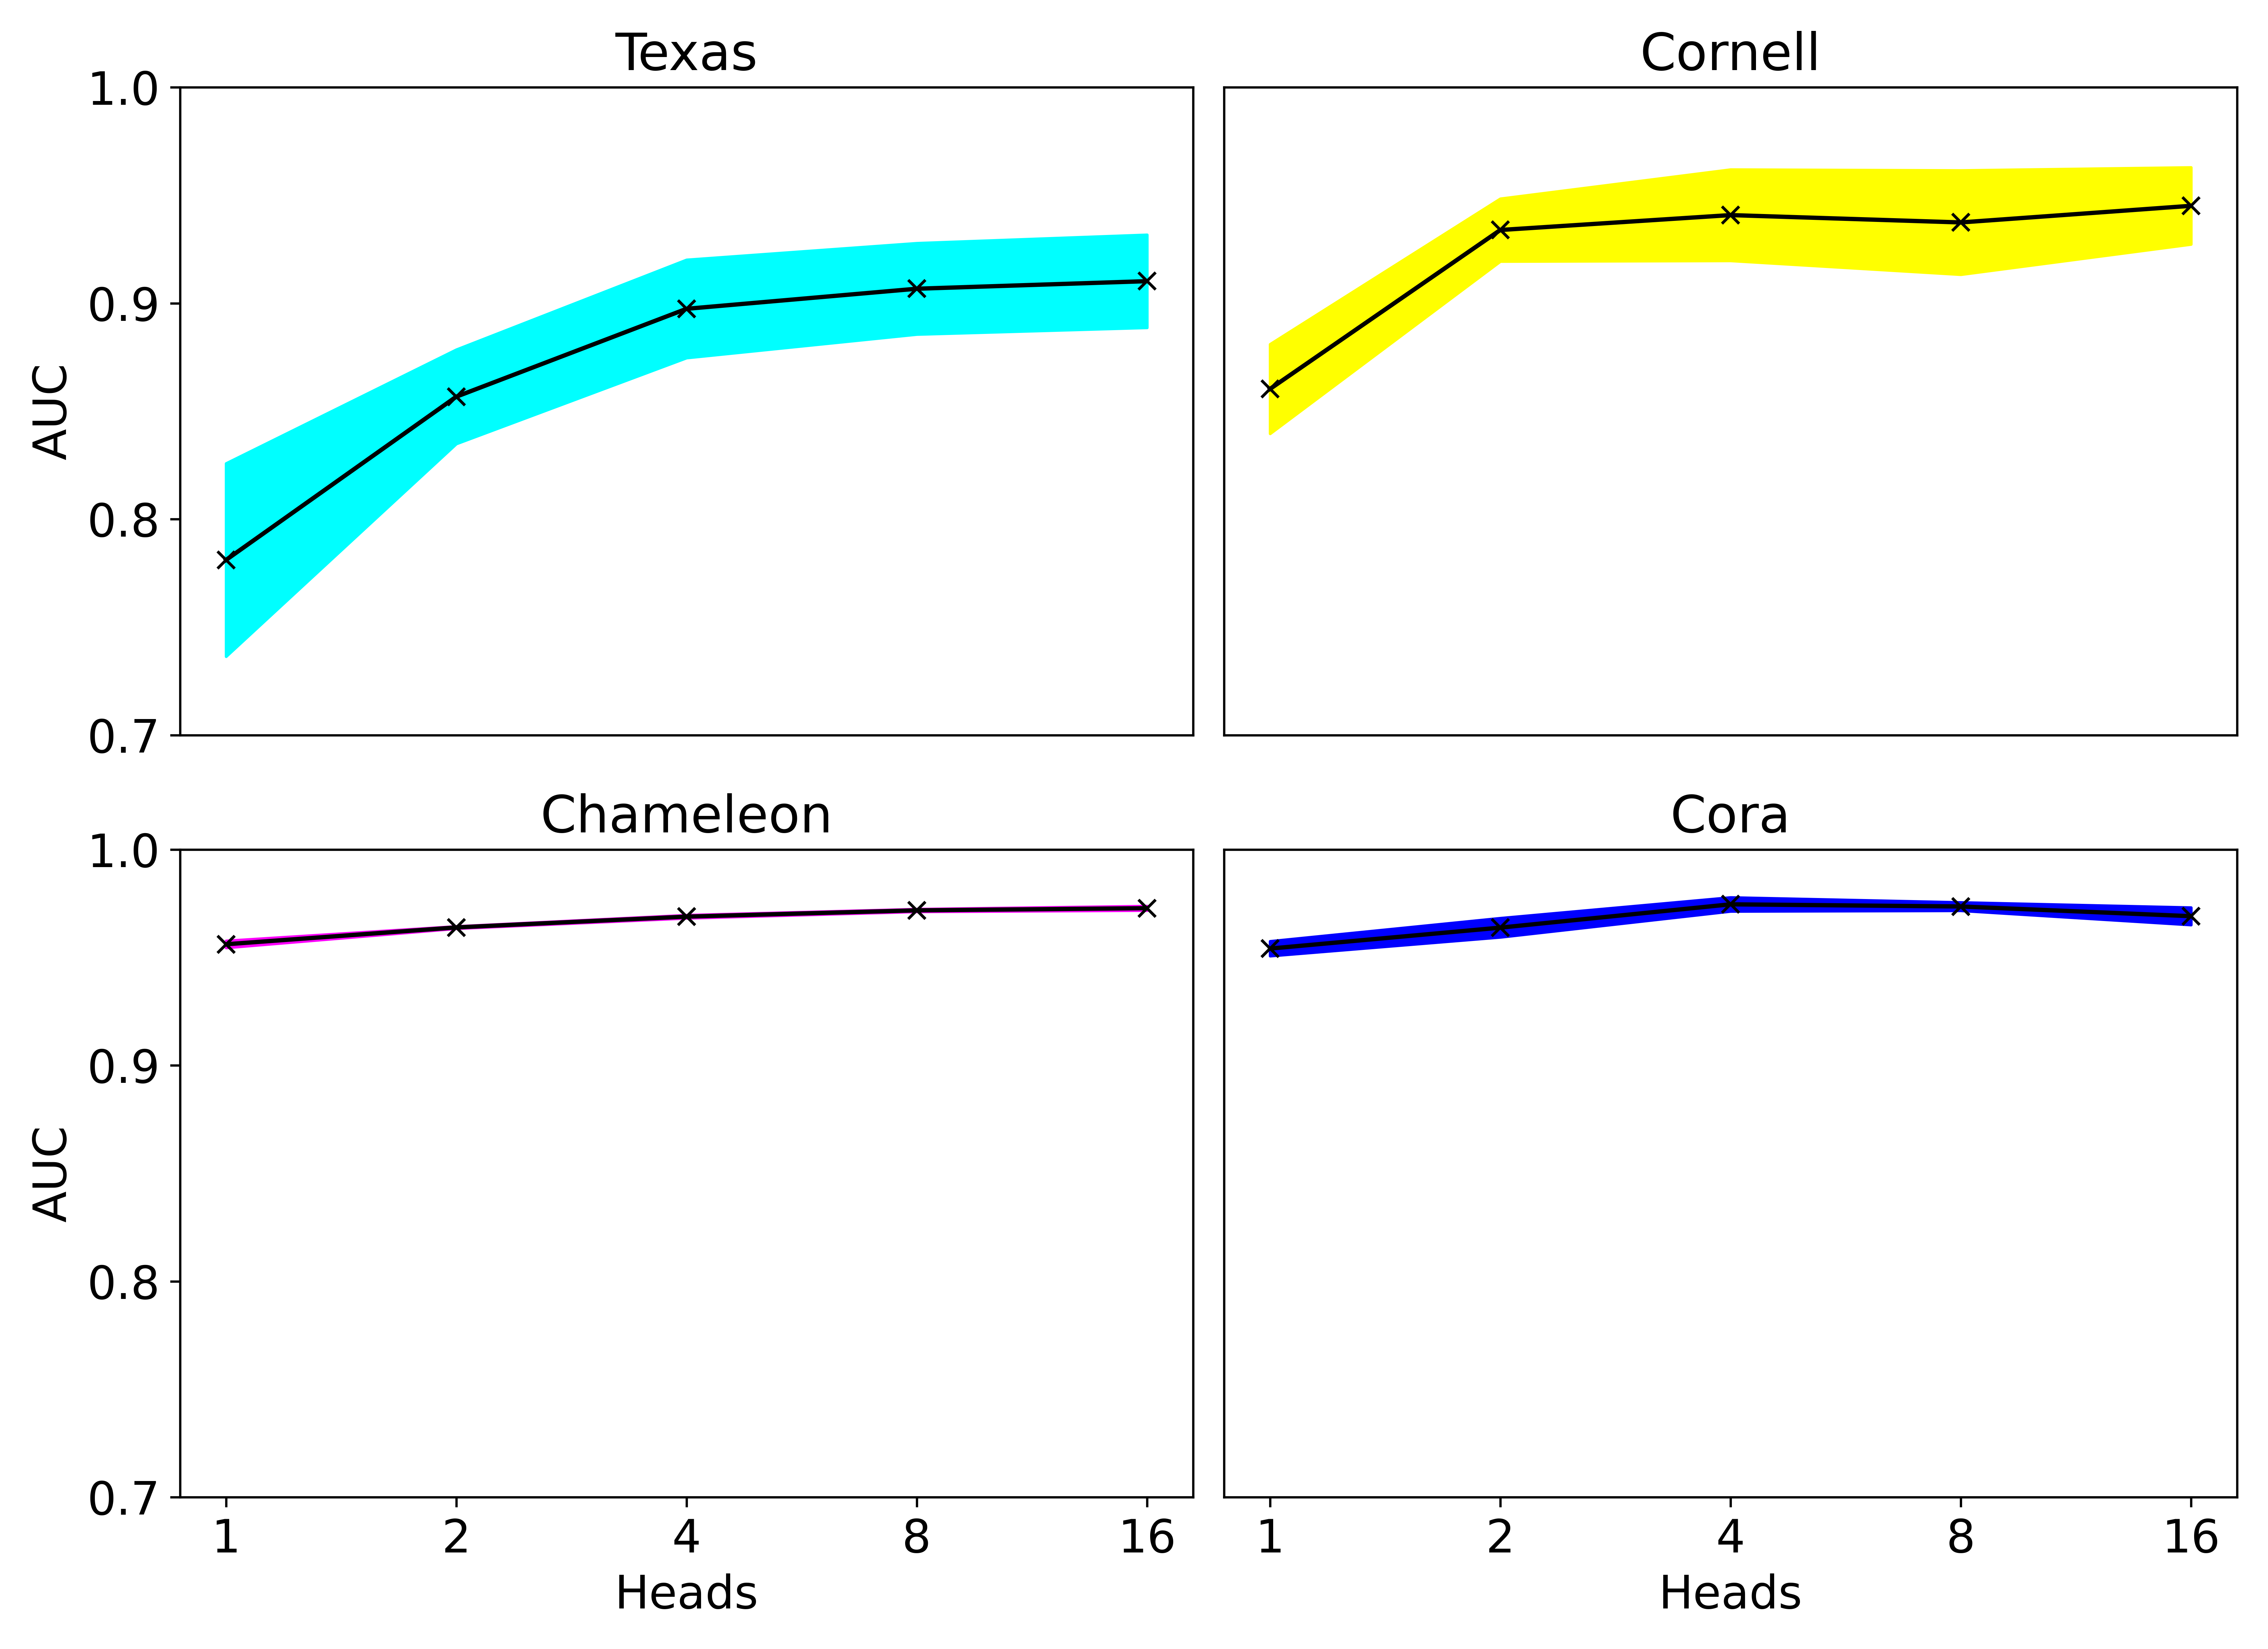

The table this chart was drawn from, first rows:
dataset, heads, metric_name, metric_mean, metric_std
Texas, 1, AUC, 0.7811, 0.0447
Texas, 2, AUC, 0.8567, 0.0218
Texas, 4, AUC, 0.8974, 0.0227
Texas, 8, AUC, 0.9067, 0.0211
Texas, 16, AUC, 0.9102, 0.0215
Cornell, 1, AUC, 0.8603, 0.0207
Cornell, 2, AUC, 0.9339, 0.0145
Cornell, 4, AUC, 0.9408, 0.0211
Cornell, 8, AUC, 0.9374, 0.0241
Cornell, 16, AUC, 0.9451, 0.0178
Cora, 1, AUC, 0.9541, 0.0034
Cora, 2, AUC, 0.9638, 0.0044
Cora, 4, AUC, 0.9746, 0.0032
Cora, 8, AUC, 0.9736, 0.0019
Cora, 16, AUC, 0.9691, 0.004
Chameleon, 1, AUC, 0.9561, 0.0016
Chameleon, 2, AUC, 0.9639, 0.0005
Chameleon, 4, AUC, 0.9689, 0.0007
Chameleon, 8, AUC, 0.9718, 0.0006
Chameleon, 16, AUC, 0.9728, 0.001
